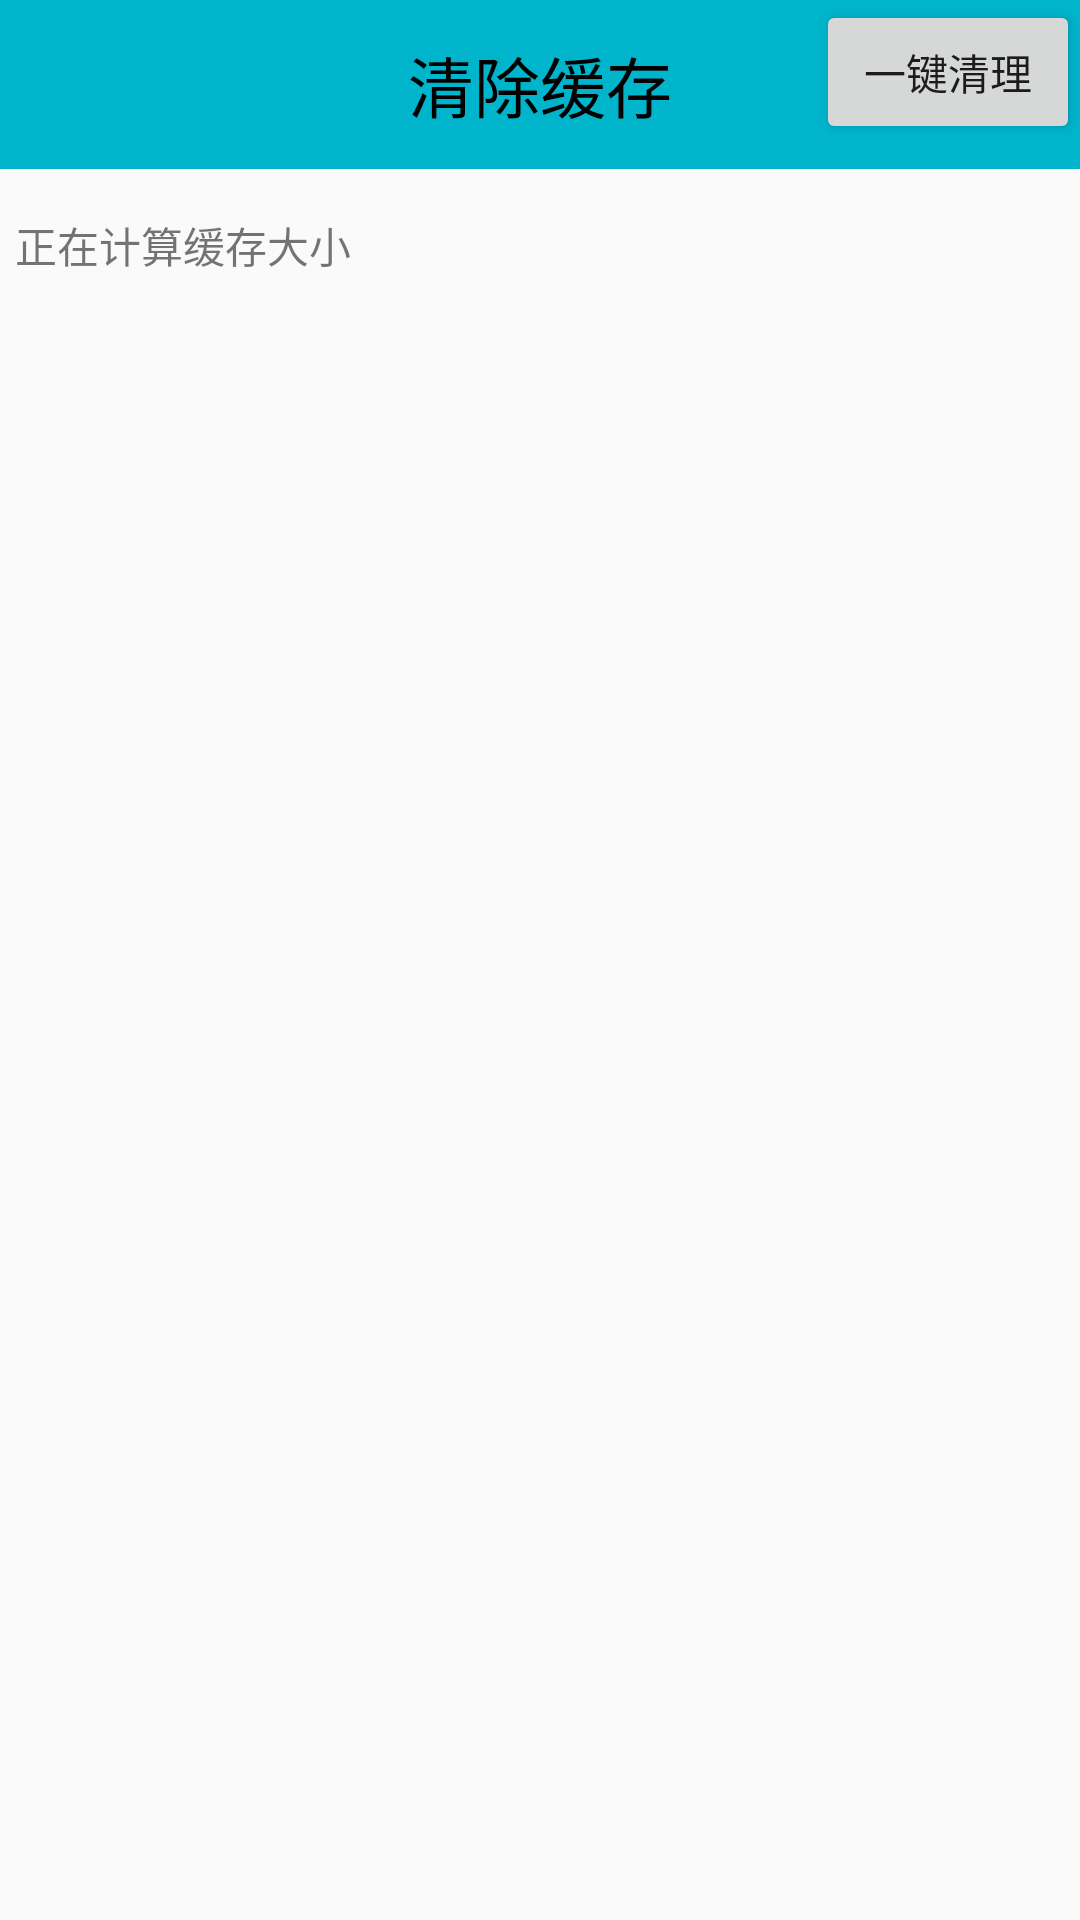

The Android layout XML behind this screen, and the referenced resources:
<!-- AndroidManifest.xml: application theme AppTheme -->
<!-- res/layout/activity_clean_cache.xml -->
<?xml version="1.0" encoding="utf-8"?>
<LinearLayout xmlns:android="http://schemas.android.com/apk/res/android"
    android:layout_width="match_parent"
    android:layout_height="match_parent"
    android:orientation="vertical">

    <RelativeLayout
        android:layout_width="match_parent"
        android:layout_height="wrap_content">

        <TextView
            style="@style/TitleStyle"
            android:text="清除缓存" />

        <Button
            android:id="@+id/btn_clean_cache"
            android:layout_width="wrap_content"
            android:layout_height="wrap_content"
            android:layout_alignParentRight="true"
            android:text="一键清理"
            android:textSize="14sp" />
    </RelativeLayout>

    <ProgressBar
        android:id="@+id/pb_clean_cache"
        style="@android:style/Widget.ProgressBar.Horizontal"
        android:layout_width="match_parent"
        android:layout_height="wrap_content"
        android:padding="5dp"
        android:progressDrawable="@drawable/check_virus_pb_bg" />

    <TextView
        android:layout_width="wrap_content"
        android:layout_height="wrap_content"
        android:padding="5dp"
        android:text="正在计算缓存大小"
        android:id="@+id/tv_cache_name"/>

    <ScrollView
        android:layout_width="match_parent"
        android:layout_height="wrap_content">

        <LinearLayout
            android:id="@+id/ll_add_textview"
            android:layout_width="wrap_content"
            android:layout_height="wrap_content"
            android:orientation="vertical">

        </LinearLayout>
    </ScrollView>

</LinearLayout>
<!-- resources referenced by this layout -->
<resources>
  <!-- drawable check_virus_pb_bg (drawable) -->
  <?xml version="1.0" encoding="utf-8"?>
  <layer-list xmlns:android="http://schemas.android.com/apk/res/android">
      <item
          android:id="@android:id/background"
          android:drawable="@drawable/security_progress_bg" />
      <item
          android:id="@android:id/secondaryProgress"
          android:drawable="@drawable/security_progress" />
      <item
          android:id="@android:id/progress"
          android:drawable="@drawable/security_progress" />
  </layer-list>
  <style name="TitleStyle">
          
          <item name="android:layout_width">match_parent</item>
          <item name="android:layout_height">wrap_content</item>
          <item name="android:background">#00b4cc</item>
          <item name="android:gravity">center</item>
          <item name="android:padding">12dp</item>
          <item name="android:textColor">#000</item>
          <item name="android:textSize">22sp</item>
  
      </style>
  <style name="AppTheme" parent="Theme.AppCompat.Light.DarkActionBar">
          
          <item name="colorPrimary">@color/colorPrimary</item>
          <item name="colorPrimaryDark">@color/colorPrimaryDark</item>
          <item name="colorAccent">@color/colorAccent</item>
      </style>
  <!-- not gathered from this repository: default colours our renderer supplied (Android Studio template values) -->
  <color name="colorPrimary">#FF6200EE</color>
  <color name="colorPrimaryDark">#FF3700B3</color>
  <color name="colorAccent">#FF03DAC5</color>
</resources>
